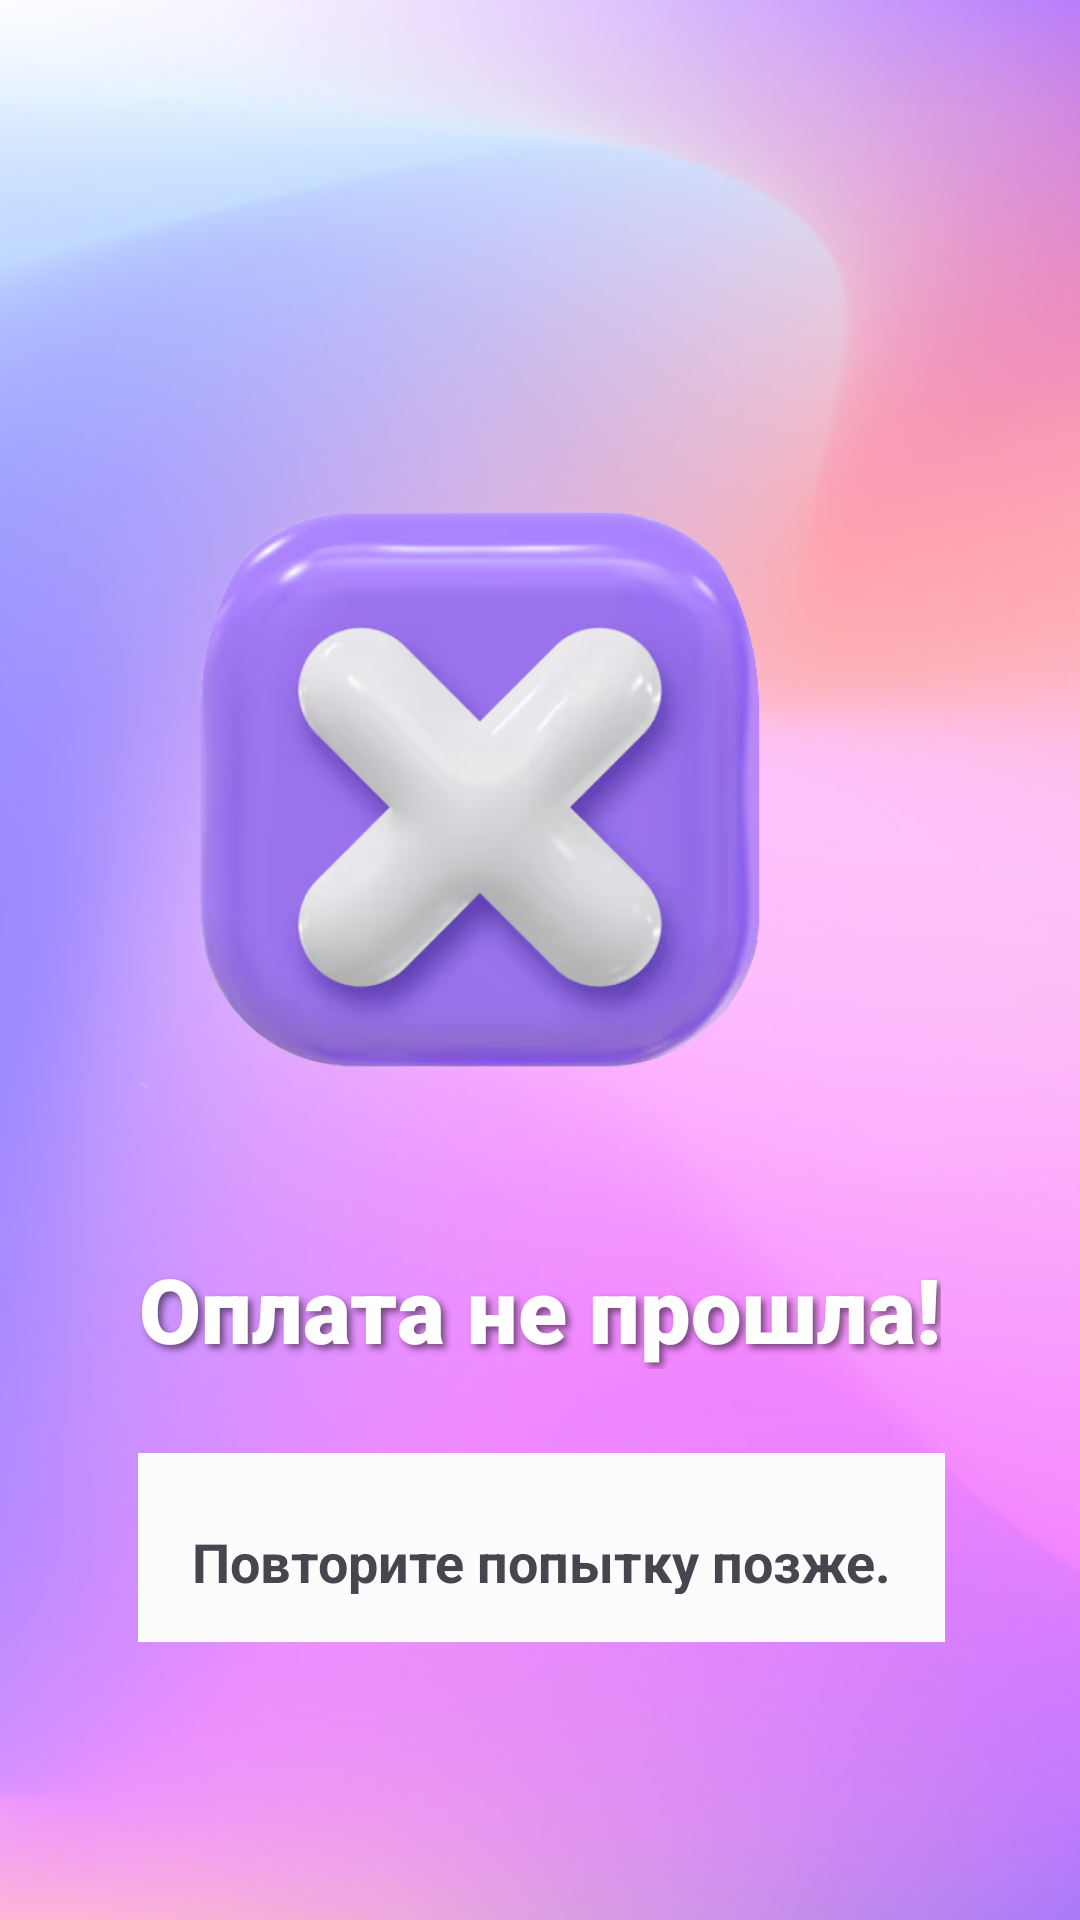

Reconstruct the res/layout file that produces this screen, plus the resources it refers to.
<!-- AndroidManifest.xml: application theme Theme.CyberFit -->
<!-- res/layout/oplata_ne_proshla.xml -->
<?xml version="1.0" encoding="utf-8"?>
<androidx.constraintlayout.widget.ConstraintLayout xmlns:android="http://schemas.android.com/apk/res/android"
    xmlns:app="http://schemas.android.com/apk/res-auto"
    xmlns:tools="http://schemas.android.com/tools"
    android:layout_width="match_parent"
    android:layout_height="match_parent"
    android:background="@drawable/fon">

    
    <ImageView
        android:id="@+id/checkmark"
        android:layout_width="368dp"
        android:layout_height="296dp"
        android:layout_marginTop="116dp"
        android:layout_marginEnd="20dp"
        android:src="@drawable/ic_error_oplata"
        app:layout_constraintEnd_toEndOf="parent"
        app:layout_constraintTop_toTopOf="parent" />

    
    <TextView
        android:id="@+id/paymentSuccessText"
        android:layout_width="wrap_content"
        android:layout_height="wrap_content"
        android:layout_marginTop="4dp"
        android:fontFamily="sans-serif-black"
        android:shadowColor="#80000000"
        android:shadowDx="4"
        android:shadowDy="4"
        android:shadowRadius="6"
        android:text="Оплата не прошла!"
        android:textColor="@android:color/white"
        android:textSize="30sp"
        android:textStyle="bold"
        app:layout_constraintEnd_toEndOf="parent"
        app:layout_constraintStart_toStartOf="parent"
        app:layout_constraintTop_toBottomOf="@id/checkmark" />

    
    <LinearLayout
        android:layout_width="269dp"
        android:layout_height="63dp"
        android:layout_marginTop="28dp"
        android:background="#FDFCFC"
        android:orientation="vertical"
        android:padding="16dp"
        app:layout_constraintEnd_toEndOf="parent"
        app:layout_constraintHorizontal_bias="0.507"
        app:layout_constraintStart_toStartOf="parent"
        app:layout_constraintTop_toBottomOf="@id/paymentSuccessText">

        <TextView
            android:layout_width="match_parent"
            android:layout_height="wrap_content"
            android:layout_marginTop="8dp"
            android:text="Повторите попытку позже."
            android:textAlignment="center"
            android:textAllCaps="false"
            android:textSize="18sp"
            android:textStyle="bold" />
    </LinearLayout>

</androidx.constraintlayout.widget.ConstraintLayout>
<!-- resources referenced by this layout -->
<resources>
  <!-- drawable fon: png bitmap (drawable, 174942 bytes) -->
  <!-- drawable ic_error_oplata: png bitmap (drawable, 153581 bytes) -->
  <style name="Theme.CyberFit" parent="Base.Theme.CyberFit" />
  <style name="Base.Theme.CyberFit" parent="Theme.Material3.DayNight.NoActionBar">
          
          
      </style>
</resources>
